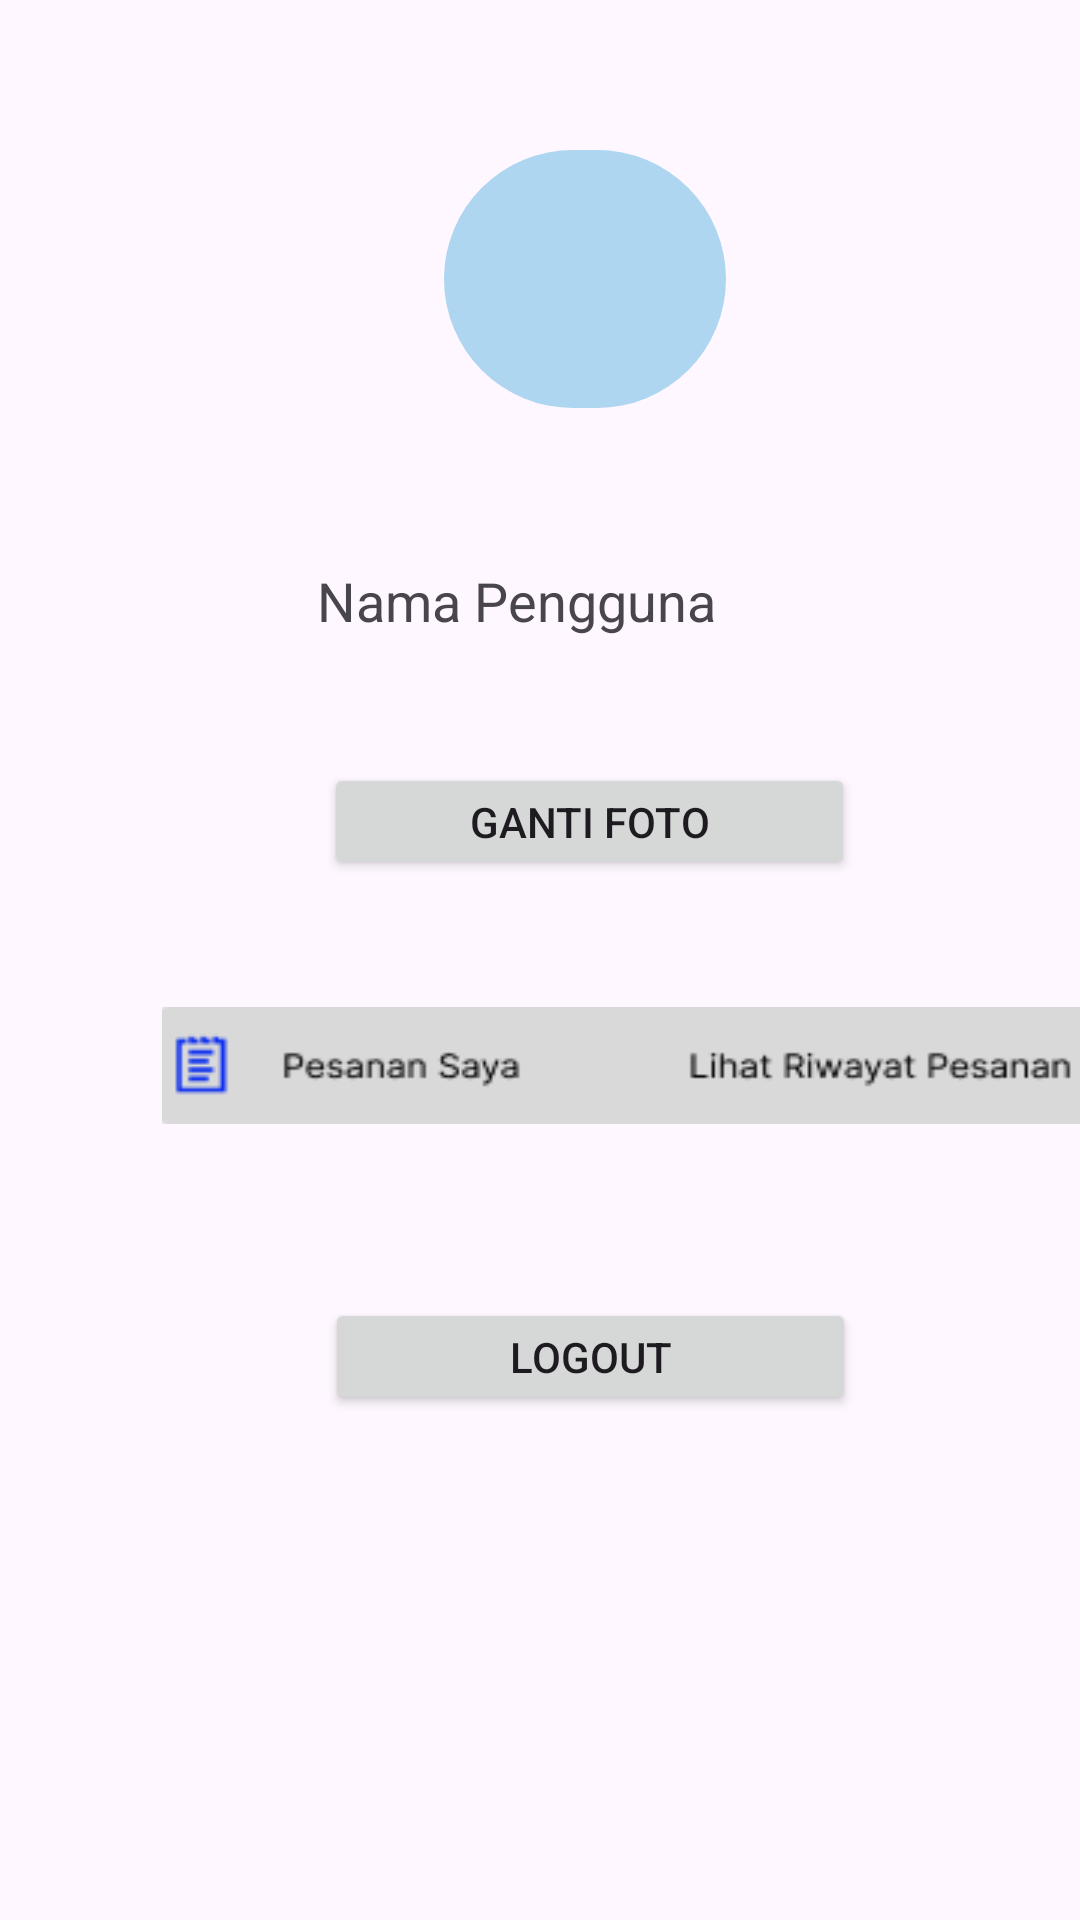

Reconstruct the res/layout file that produces this screen, plus the resources it refers to.
<!-- AndroidManifest.xml: application theme Theme.EcomIkanKita -->
<!-- res/layout/fragment_fourth.xml -->
<?xml version="1.0" encoding="utf-8"?>
<RelativeLayout xmlns:android="http://schemas.android.com/apk/res/android"
    xmlns:app="http://schemas.android.com/apk/res-auto"
    xmlns:tools="http://schemas.android.com/tools"
    android:layout_width="match_parent"
    android:layout_height="match_parent">

    <androidx.constraintlayout.widget.ConstraintLayout
        android:layout_width="match_parent"
        android:layout_height="981dp"
        android:layout_marginStart="54dp">


        <ImageView
            android:id="@+id/profile_image"
            android:layout_width="94dp"
            android:layout_height="86dp"
            android:layout_gravity="center"
            android:background="@drawable/circular_image_background"
            android:scaleType="centerCrop"
            android:src="@drawable/ic_profile_placeholder"
            app:layout_constraintBottom_toBottomOf="parent"
            app:layout_constraintEnd_toEndOf="parent"
            app:layout_constraintHorizontal_bias="0.443"
            app:layout_constraintStart_toStartOf="parent"
            app:layout_constraintTop_toTopOf="parent"
            app:layout_constraintVertical_bias="0.09" />

        <TextView
            android:id="@+id/profile_name"
            android:layout_width="189dp"
            android:layout_height="0dp"
            android:layout_marginTop="52dp"
            android:text="Nama Pengguna"
            android:textSize="18sp"
            app:layout_constraintEnd_toEndOf="parent"
            app:layout_constraintHorizontal_bias="0.443"
            app:layout_constraintStart_toStartOf="parent"
            app:layout_constraintTop_toBottomOf="@+id/profile_image" />

        <Button
            android:id="@+id/change_photo_button"
            android:layout_width="177dp"
            android:layout_height="39dp"
            android:layout_marginTop="34dp"
            android:text="Ganti Foto"
            app:layout_constraintBottom_toBottomOf="parent"
            app:layout_constraintEnd_toEndOf="parent"
            app:layout_constraintHorizontal_bias="0.419"
            app:layout_constraintStart_toStartOf="parent"
            app:layout_constraintTop_toBottomOf="@+id/profile_name"
            app:layout_constraintVertical_bias="0.023" />

        <Button
            android:id="@+id/logout_button"
            android:layout_width="177dp"
            android:layout_height="39dp"
            android:layout_marginTop="20dp"
            android:text="Logout"
            app:layout_constraintBottom_toBottomOf="parent"
            app:layout_constraintEnd_toEndOf="parent"
            app:layout_constraintHorizontal_bias="0.422"
            app:layout_constraintStart_toStartOf="parent"
            app:layout_constraintTop_toBottomOf="@+id/tombol_riwayat_pesanan"
            app:layout_constraintVertical_bias="0.184" />

        <ImageButton
            android:id="@+id/tombol_riwayat_pesanan"
            android:layout_width="326dp"
            android:layout_height="39dp"
            android:layout_marginTop="41dp"
            android:background="@drawable/component_1"
            app:layout_constraintBottom_toBottomOf="parent"
            app:layout_constraintEnd_toEndOf="parent"
            app:layout_constraintHorizontal_bias="0.193"
            app:layout_constraintStart_toStartOf="parent"
            app:layout_constraintTop_toBottomOf="@+id/change_photo_button"
            app:layout_constraintVertical_bias="0.005"
            tools:srcCompat="@drawable/component_1" />

    </androidx.constraintlayout.widget.ConstraintLayout>
</RelativeLayout>
<!-- resources referenced by this layout -->
<resources>
  <!-- drawable circular_image_background (drawable) -->
  <?xml version="1.0" encoding="utf-8"?>
  <shape xmlns:android="http://schemas.android.com/apk/res/android">
      <solid android:color="@color/ocean_blue"/>
      <corners android:radius="43dp" /> 
  </shape>
  <!-- drawable component_1: png bitmap (drawable, 2923 bytes) -->
  <style name="Theme.EcomIkanKita" parent="Base.Theme.EcomIkanKita" />
  <color name="ocean_blue">#AED6F1</color>
  <style name="Base.Theme.EcomIkanKita" parent="Theme.Material3.DayNight.NoActionBar">
          
          
      </style>
</resources>
